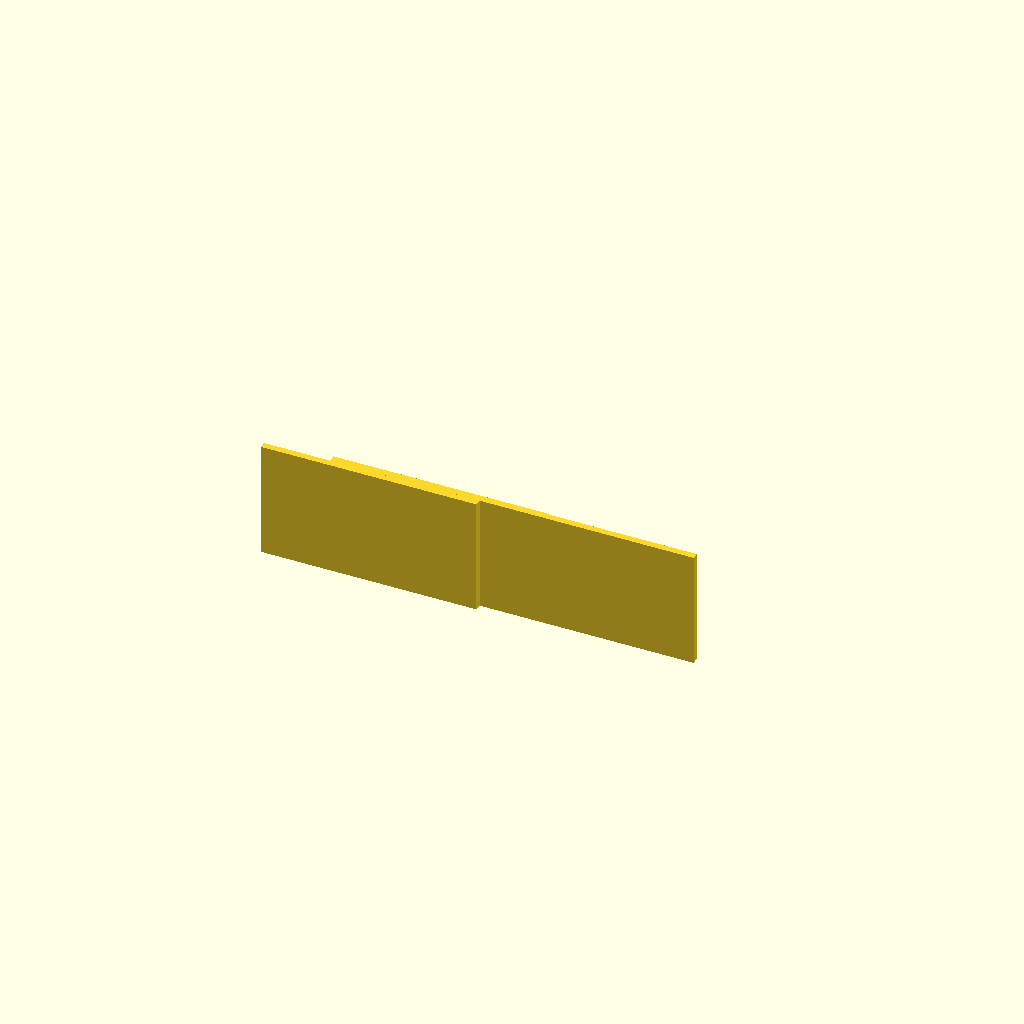
Cell 1: the model at its default parameters.
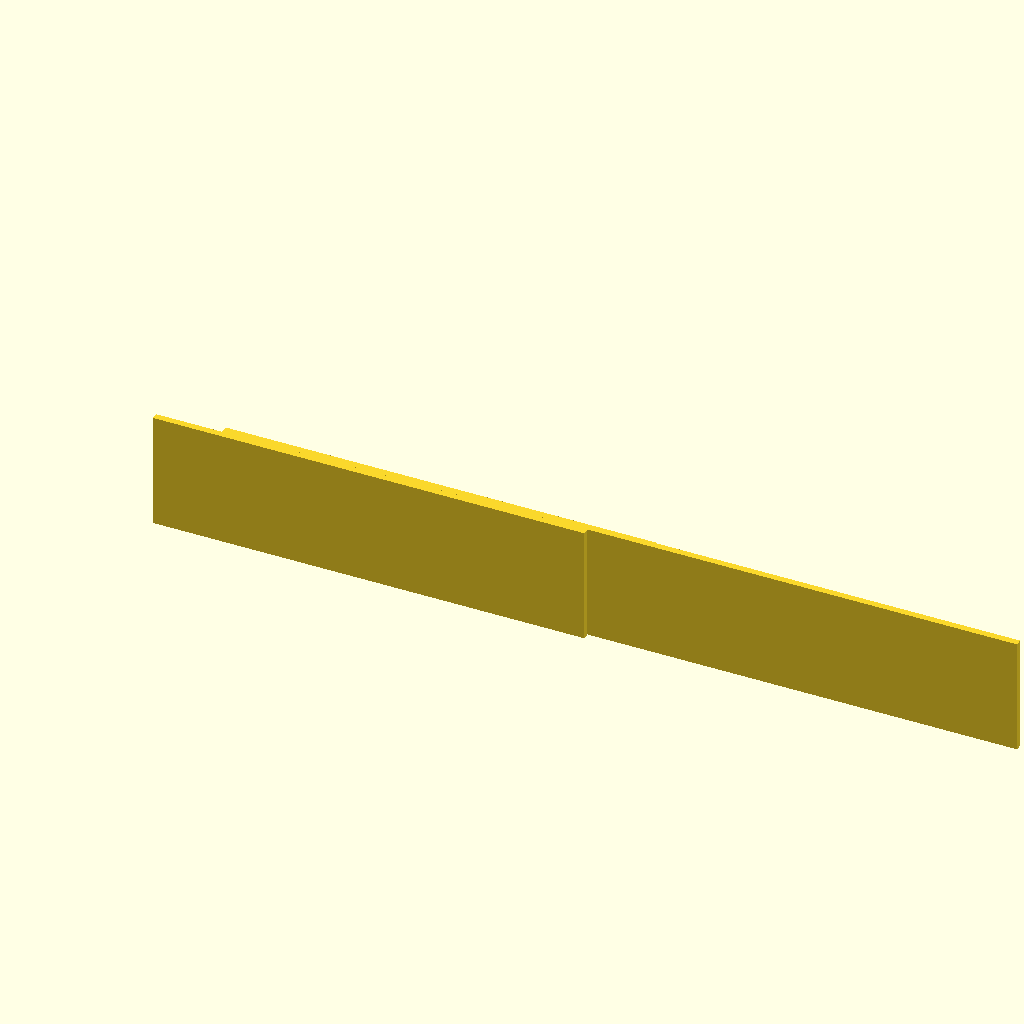
Cell 2 — plate_x set to 260, the other parameters unchanged.
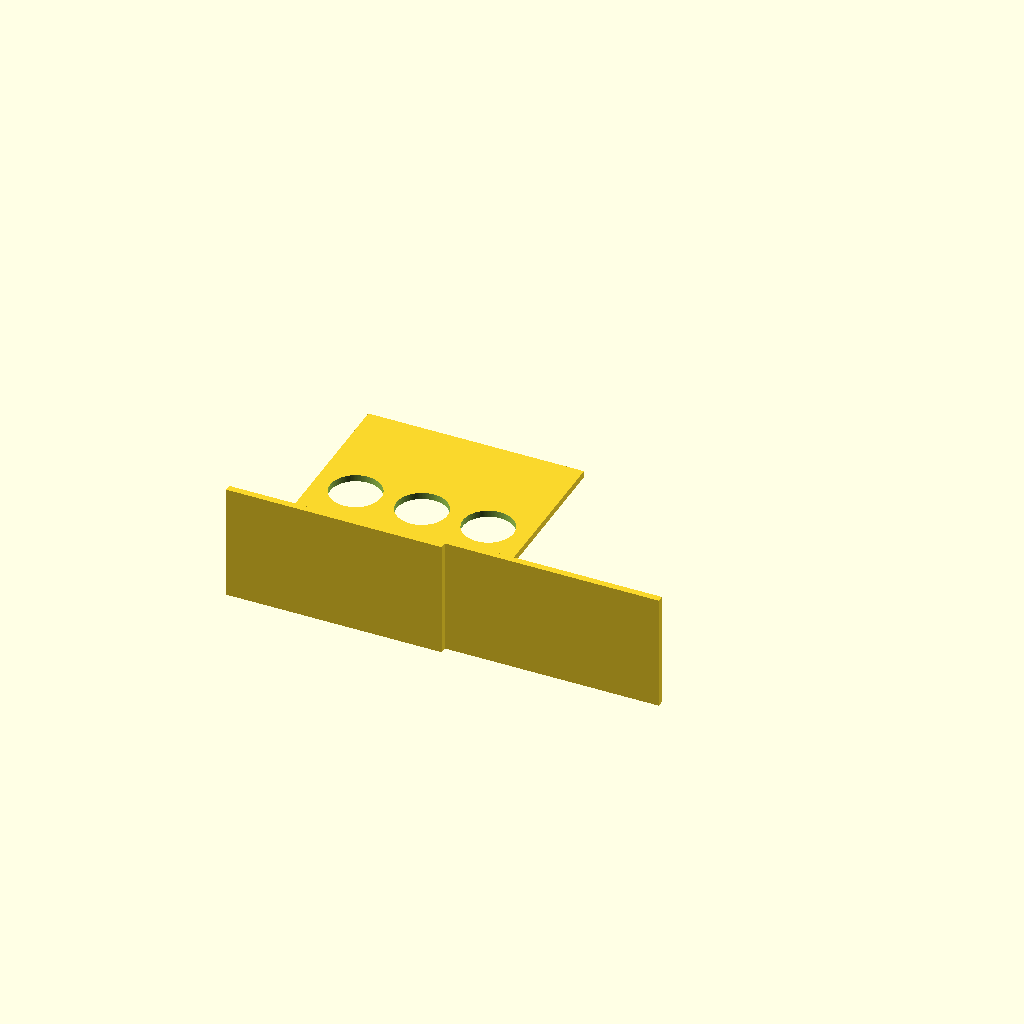
Cell 3: the same model with plate_y = 180.
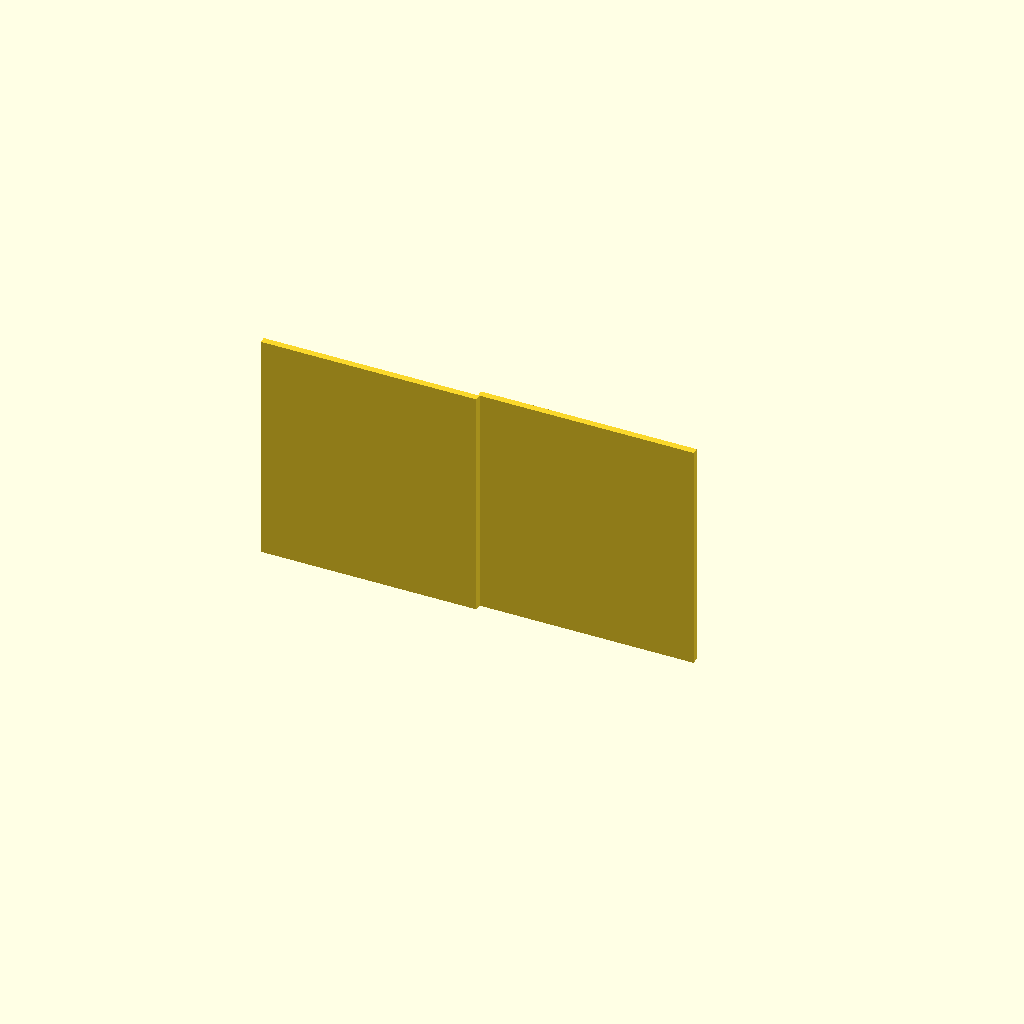
Cell 4: the same model with wall_h = 140.
One fixed orthographic camera (rotation 55°, 0°, 25°; colour scheme Cornfield) for every cell.
OpenSCAD source file bench/results/gpu-v11-h1-g1/code/scadcoder-v11/conical_rack_50ml_s2_a0.scad:
// Rack for six 50 mL conical (Falcon-type) tubes
// Print orientation: flat plate on bed, walls rising in +Z
// After printing, flip the part upside down for use

// ---------------- Parameters ----------------
plate_x      = 130;   // plate length along X (mm)
plate_y      = 90;    // plate width along Y (mm)
plate_t      = 4;     // plate thickness (mm), z = 0..4

wall_t       = 4;     // wall thickness (mm), also Y thickness
wall_h       = 70;    // wall top height (mm), walls rise to z = 70

hole_d       = 30.5;  // tube hole diameter (mm)
hole_nx      = 3;     // holes per row along X
hole_ny      = 2;     // number of rows along Y
hole_pitch   = 40;    // centre-to-centre spacing, both directions (mm)

eps          = 0.5;   // cutter overshoot past faces (mm)
$fn          = 128;   // circle resolution

// ---------------- Model ----------------
difference() {
    union() {
        // Base plate
        translate([-plate_x/2, -plate_y/2, 0])
            cube([plate_x, plate_y, plate_t]);

        // Two solid walls along the long edges (X)
        for (edge = [-1, 1])
            translate([edge > 0 ? plate_x/2 - 1 : -plate_x/2,
                       -plate_y/2 + (edge > 0 ? 0 : -plate_t),
                       0])
                cube([plate_x, wall_t, wall_h]);
    }

    // Tube through-holes, centred on the plate
    for (i = [0 : hole_nx - 1])
        for (j = [0 : hole_ny - 1])
            translate([(i - (hole_nx - 1)/2) * hole_pitch,
                       (j - (hole_ny - 1)/2) * hole_pitch,
                       -eps])
                cylinder(d = hole_d, h = plate_t + 2*eps);
}
Parameter table extracted from the source (name, type, default, range or options):
plate_x: number, default 130
plate_y: number, default 90
plate_t: number, default 4
wall_t: number, default 4
wall_h: number, default 70
hole_d: number, default 30.5
hole_nx: number, default 3
hole_ny: number, default 2
hole_pitch: number, default 40
eps: number, default 0.5
